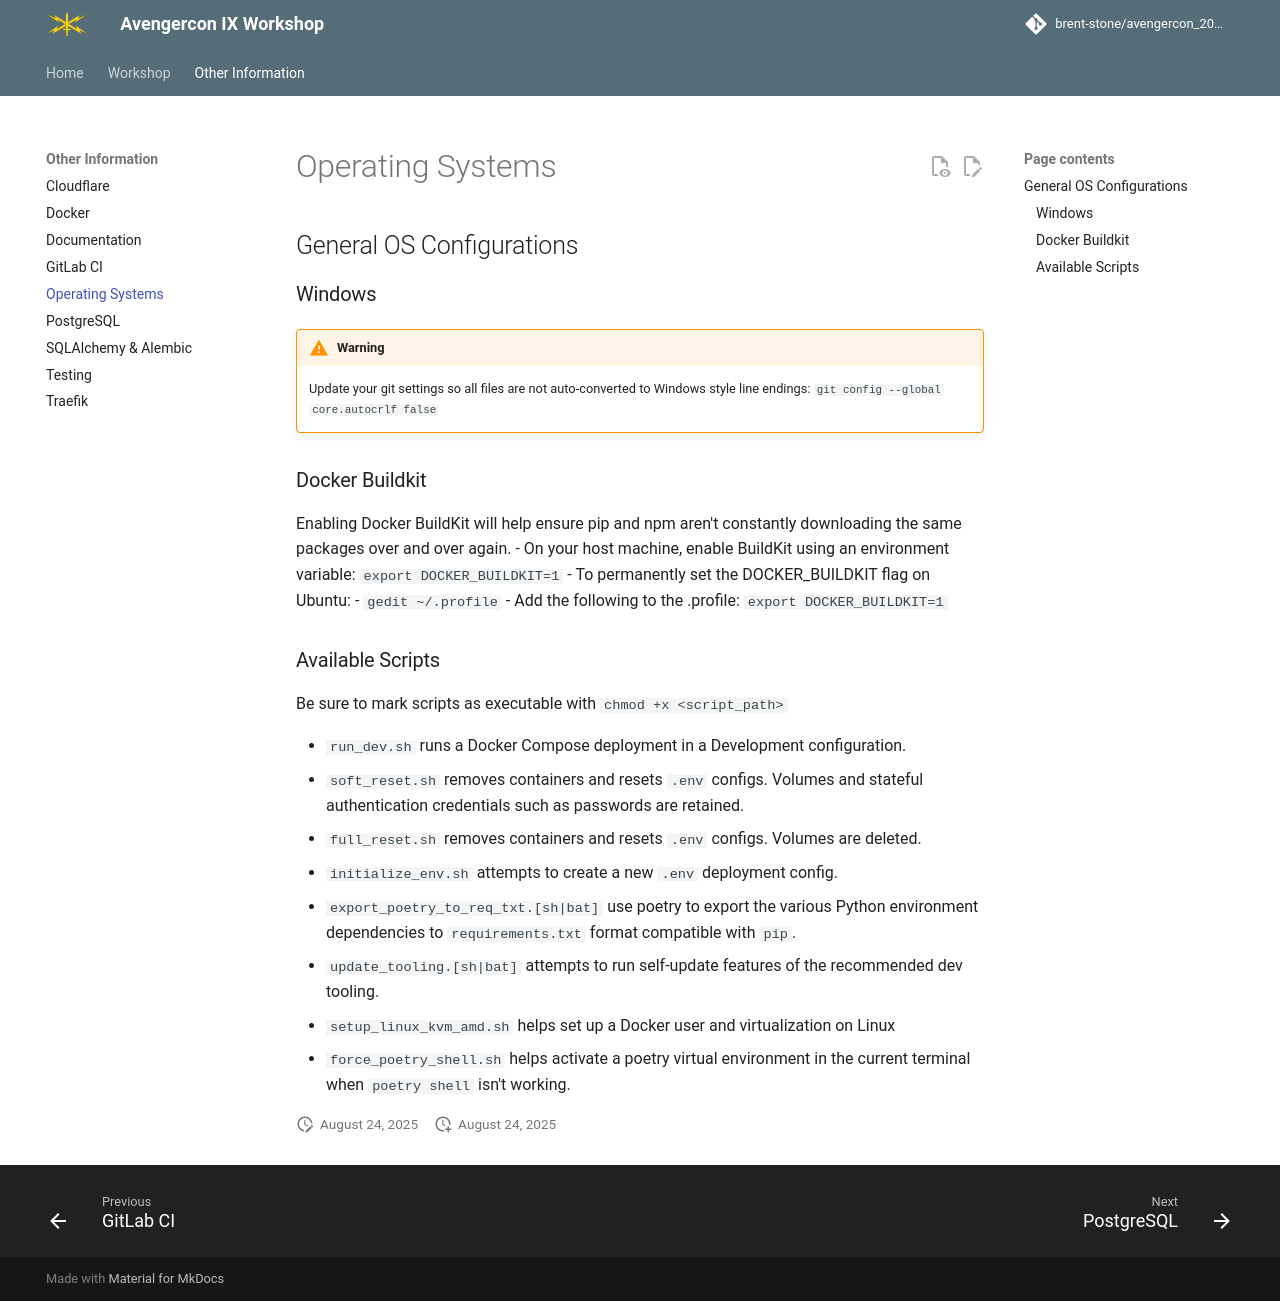

repository: brent-stone/avengercon_2025 · page: developers/os/index.html · generator: mkdocs

## General OS Configurations

### Windows
!!! warning
    Update your git settings so all files are not auto-converted to
    Windows style line endings: `git config --global core.autocrlf false`

### Docker Buildkit
Enabling Docker BuildKit will help ensure pip and npm aren't constantly downloading the same
packages over and over again.
   - On your host machine, enable BuildKit using an environment variable: `export DOCKER_BUILDKIT=1`
   - To permanently set the DOCKER_BUILDKIT flag on Ubuntu:
     - `gedit ~/.profile`
     - Add the following to the .profile: `export DOCKER_BUILDKIT=1`

### Available Scripts

Be sure to mark scripts as executable with `chmod +x <script_path>`

- `run_dev.sh` runs a Docker Compose deployment in a Development configuration.
- `soft_reset.sh` removes containers and resets `.env` configs. Volumes
and stateful authentication credentials such as passwords are retained.
- `full_reset.sh` removes containers and resets `.env` configs. Volumes are deleted.
- `initialize_env.sh` attempts to create a new `.env` deployment config.
- `export_poetry_to_req_txt.[sh|bat]` use poetry to export the various Python environment
dependencies to `requirements.txt` format compatible with `pip`.
- `update_tooling.[sh|bat]` attempts to run self-update features of the recommended dev
tooling.
- `setup_linux_kvm_amd.sh` helps set up a Docker user and virtualization on Linux
- `force_poetry_shell.sh` helps activate a poetry virtual environment in the current
terminal when `poetry shell` isn't working.
